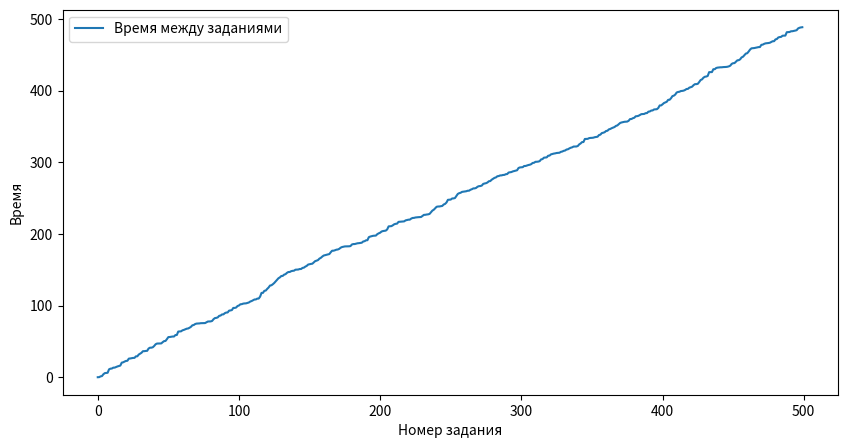

This chart was generated by the following Python code:
import numpy as np
import matplotlib.pyplot as plt
from enum import Enum 

def intervalsToTimeArray(arr):
    newArr = np.zeros(len(arr))
    for i in range(len(arr)):
        for j in range(i+1):
            newArr[i]+=arr[j]
    return newArr

States = Enum('States', 'waiting setup execute repair')

# Количество деталей для обработки
n = 500

# Интервалы между заданиями, распределенные экспоненциально
intervals = np.random.exponential(scale=1.0, size=n)
intervals = intervalsToTimeArray(intervals)

# Время наладки станка, равномерно распределенное на интервале 0.2-0.5 часа
setup_times = np.random.uniform(low=0.2, high=0.5, size=n)

# Время выполнения заданий, нормально распределенное с мат. ожиданием 0.5 часа и среднеквадратичным отклонением 0.1 часа
task_times = np.random.normal(loc=0.5, scale=0.1, size=n)

# Интервалы между поломками, нормально распределенные с мат. ожиданием 20 часов и среднеквадратичным отклонением 2 часа
break_intervals = np.random.normal(loc=20, scale=2, size=n*2)
break_intervals = intervalsToTimeArray(break_intervals)

# Время устранения поломки, равномерно распределенное на интервале от 0.1 до 0.5 часа
repair_times = np.random.uniform(low=0.1, high=0.5, size=n*2)

# переменные для вывода статистики
time_of_non_work = 0
intervals_between_start_task = np.zeros(n)
execute_time = np.zeros(n)
start_task_time = np.zeros(n)

# основные рабочие переменные
current_time = 0
state = States.waiting
task_number = 0
break_number = 0
while True:
    if state == States.waiting:
        if (task_number == len(intervals)):
            # выполнение завершено
            break
        # если нужно ждать - ждём
        if (current_time < intervals[task_number]):
            time_of_non_work += intervals[task_number] - current_time
            current_time =  intervals[task_number]
        
        start_task_time[task_number] = current_time
        intervals_between_start_task[task_number] = current_time - intervals_between_start_task[task_number-1]

        state = States.setup
    elif state == States.setup:
        # если станок сломается на этапе подготовки
        if (current_time + setup_times[task_number] > break_intervals[break_number]):
            current_time = break_intervals[break_number]
            state = States.repair
        else:
            current_time += setup_times[task_number]
            state = States.execute
    elif state == States.execute:
        # если станок сломается на этапе выполнения
        if (current_time + task_times[task_number] > break_intervals[break_number]):
            current_time = break_intervals[break_number]
            state = States.repair
        else:
            current_time += task_times[task_number]

            execute_time[task_number] = current_time - start_task_time[task_number]

            task_number+=1
            state = States.waiting
    elif state == States.repair:
        time_of_non_work += repair_times[break_number]
        current_time += repair_times[break_number]
        break_number+=1
        state = States.setup

print(f"Общее время работы станка: {current_time:.2f} ч.")
print(f"Времени простоя станка: {time_of_non_work:.2f} ч.")
print(f"Среднее время между заданиями: {np.mean(intervals_between_start_task[1:]):.2f} ч.")
print(f"Среднее время выполнения задания: {np.mean(execute_time):.2f} ч.")
print(f"Максимальное между заданиями: {(max(intervals_between_start_task[1:])):.2f} ч.")

fig, ax = plt.subplots(figsize=(10, 5))
ax.plot(range(n), intervals, label='Время между заданиями')
ax.set_xlabel('Номер задания')
ax.set_ylabel('Время')

ax.legend()
plt.show()